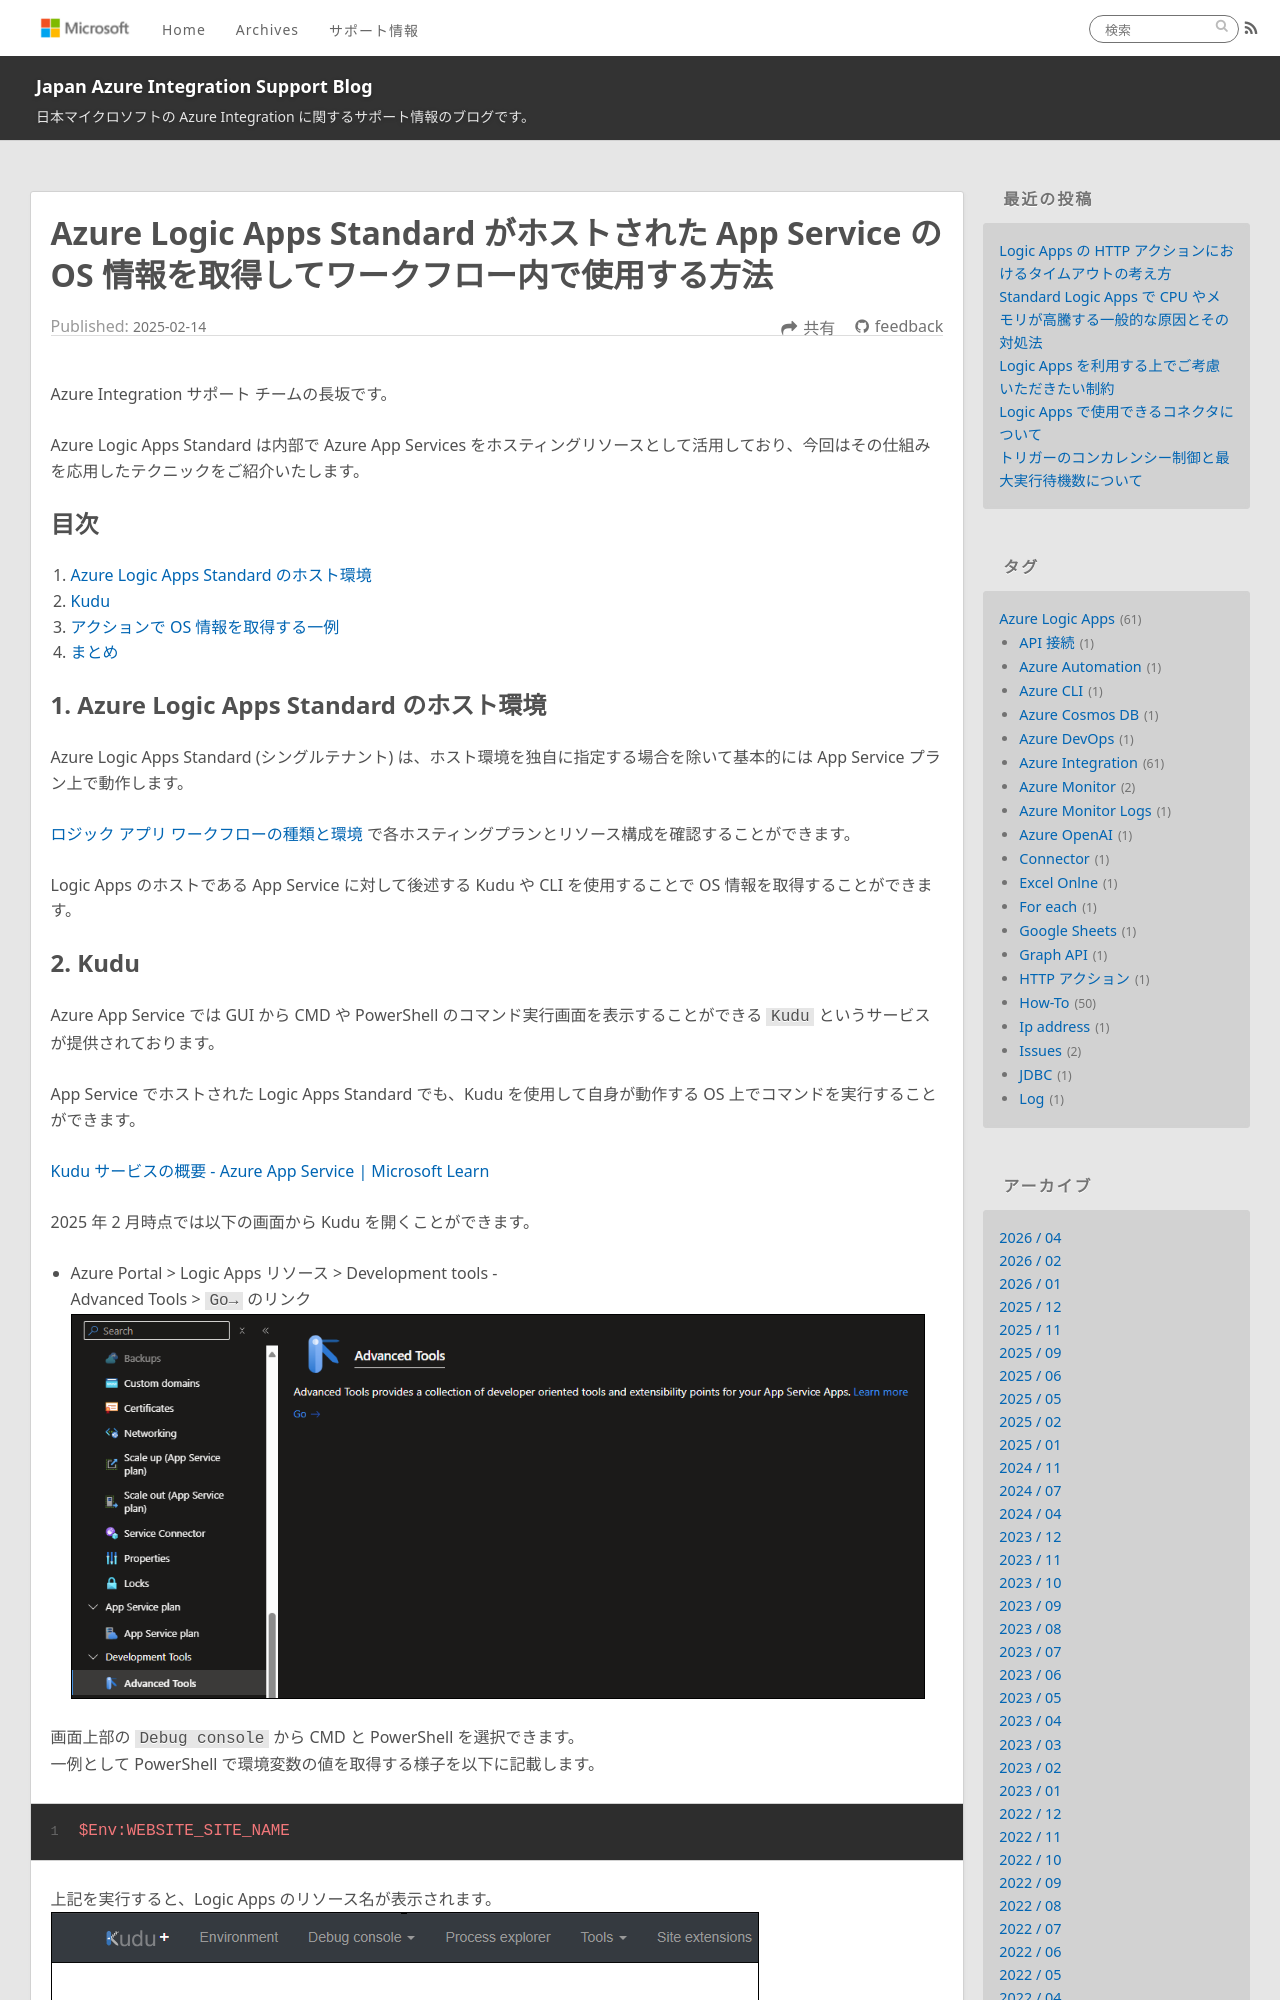

repository: Yiwen-Chen/blog · page: LogicApps/StandardLogicApps-GetEnvironmentVariables/index.html · generator: jekyll

---
title: Azure Logic Apps Standard がホストされた App Service の OS 情報を取得してワークフロー内で使用する方法
date: 2025-02-14 16:00:00
tags:
  - How-To
  - Tips
  - Azure Integration
  - Azure Logic Apps
---

Azure Integration サポート チームの長坂です。<br>
Azure Logic Apps Standard は内部で Azure App Services をホスティングリソースとして活用しており、今回はその仕組みを応用したテクニックをご紹介いたします。

<!-- more -->
